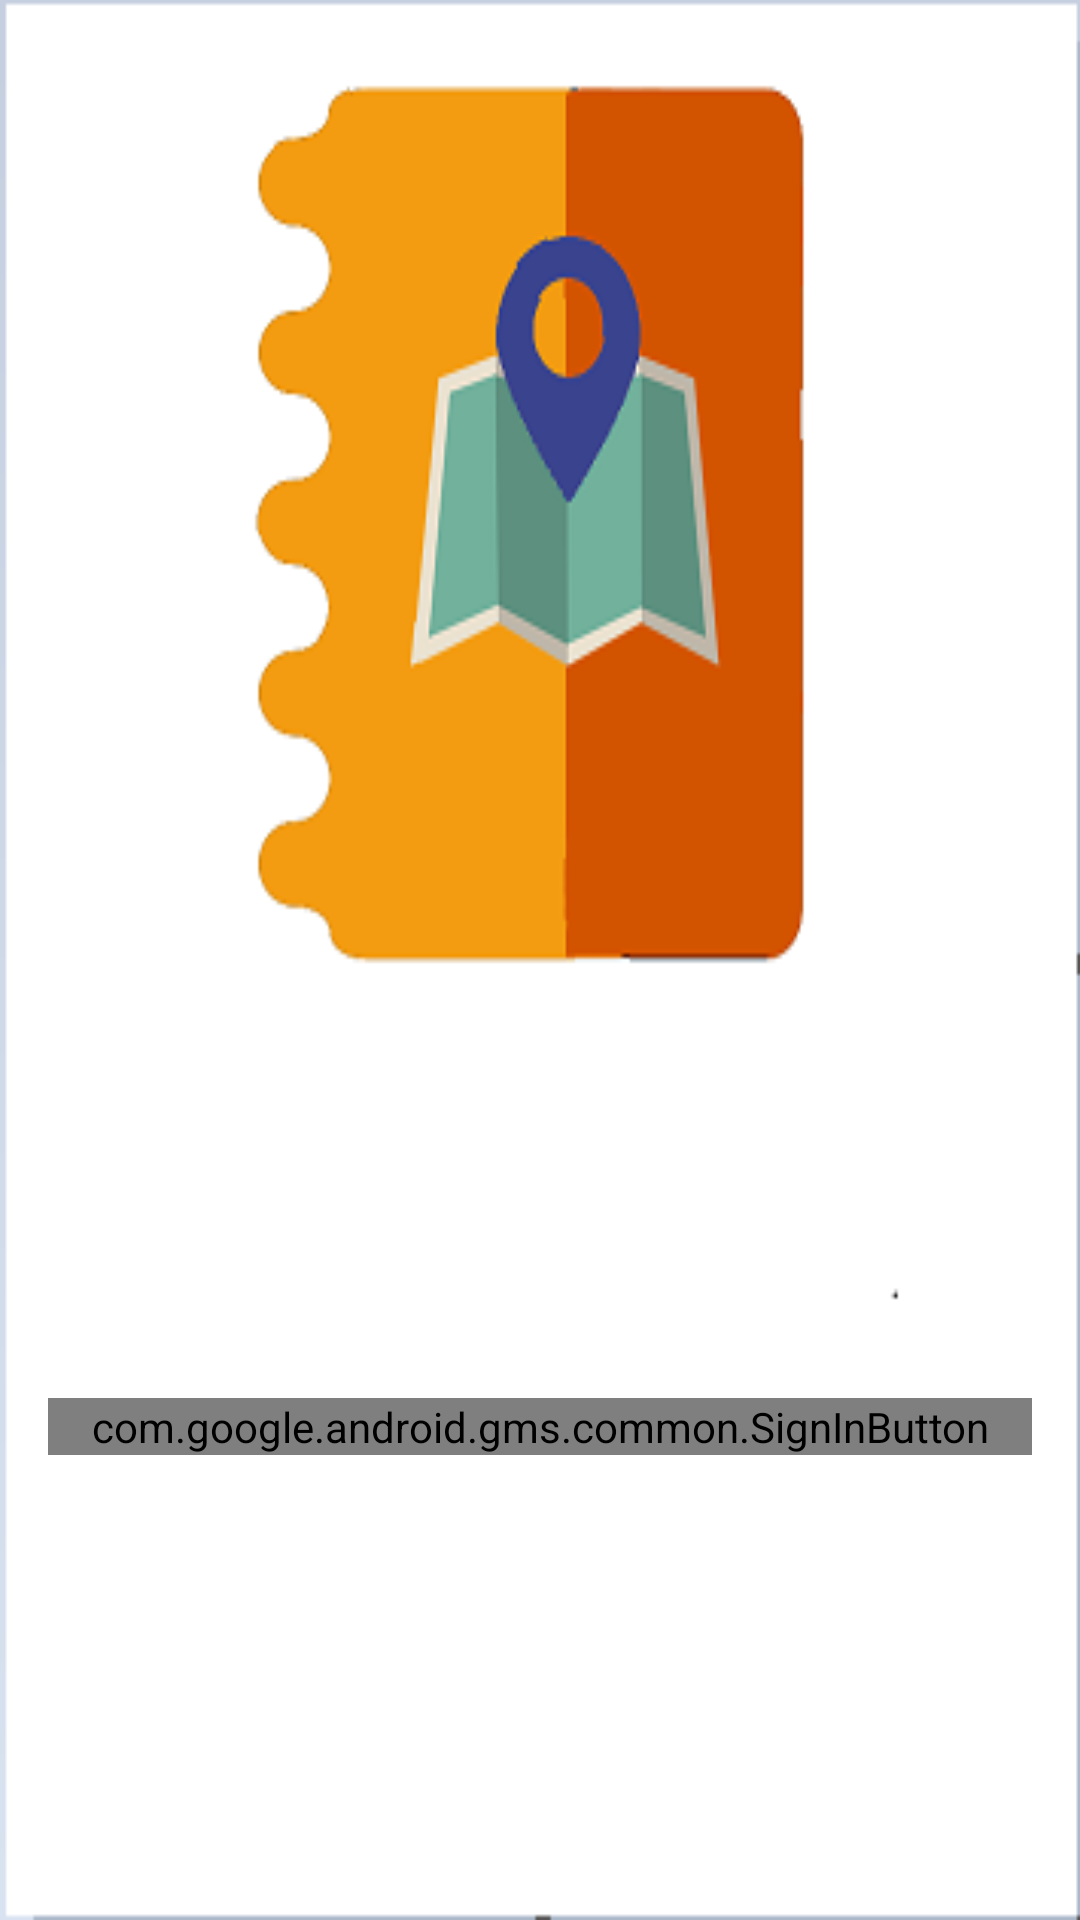

Reconstruct the res/layout file that produces this screen, plus the resources it refers to.
<!-- AndroidManifest.xml: application theme AppTheme -->
<!-- res/layout/g_login.xml -->
<LinearLayout xmlns:android="http://schemas.android.com/apk/res/android"
    xmlns:tools="http://schemas.android.com/tools"
    android:layout_width="match_parent"
    android:layout_height="match_parent"
    android:orientation="vertical"
    android:padding="16dp"
    android:background="@drawable/lo"
    tools:context=".MainActivity" >
 
    <LinearLayout
        android:id="@+id/llProfile"
        android:layout_width="fill_parent"
        android:layout_height="wrap_content"
        android:layout_marginBottom="20dp"
        android:orientation="horizontal"
        android:weightSum="3"
        android:visibility="gone">
 
        <ImageView
            android:id="@+id/imgProfilePic"
            android:layout_width="80dp"
            android:layout_height="wrap_content"
            android:layout_weight="1"/>
 
        <LinearLayout
            android:layout_width="wrap_content"
            android:layout_height="wrap_content"
            android:layout_marginLeft="10dp"
            android:orientation="vertical"
            android:layout_weight="2" >
 
            <TextView
                android:id="@+id/txtName"
                android:layout_width="wrap_content"
                android:layout_height="wrap_content"
                android:padding="5dp"
                android:textSize="20dp" />
 
            <TextView
                android:id="@+id/txtEmail"
                android:layout_width="wrap_content"
                android:layout_height="wrap_content"
                android:padding="5dp"
                android:textSize="18dp" />
        </LinearLayout>
    </LinearLayout>

    <com.google.android.gms.common.SignInButton
        android:id="@+id/btn_sign_in"
        android:layout_width="fill_parent"
        android:layout_height="wrap_content"
        android:layout_marginTop="450dp" >
    </com.google.android.gms.common.SignInButton>
 
    <Button
        android:id="@+id/btn_sign_out"
        android:layout_width="fill_parent"
        android:layout_height="wrap_content"
        android:text="Log out"
        android:visibility="gone"
        android:layout_marginBottom="10dp"/>
 
    <Button
        android:id="@+id/btn_revoke_access"
        android:layout_width="fill_parent"
        android:layout_height="wrap_content"
        android:text="Start Geofencing"
        android:visibility="gone" />
 
</LinearLayout>
<!-- resources referenced by this layout -->
<resources>
  <!-- drawable lo: png bitmap (drawable, 16516 bytes) -->
  <style name="AppTheme" parent="android:Theme.Holo.Light.DarkActionBar">
          </style>
</resources>
